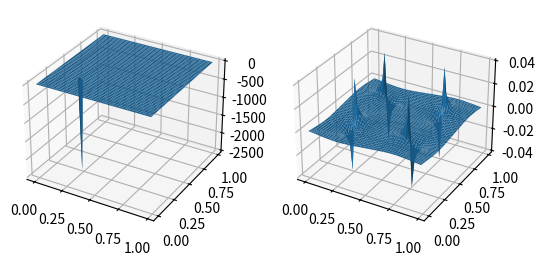

Here is the Python script that generated this plot:
import numpy as np
from scipy.fftpack import fft2, ifft2

N = 50
L=1.
dx = L/N
x = np.linspace(0,L,N,endpoint=False)
y = np.linspace(0,L,N,endpoint=False)
xv, yv = np.meshgrid(x,y)

dk = 2 * np.pi / L
kx = np.linspace(0,2 * np.pi / dx,N,endpoint=False)
ky = np.linspace(0,2 * np.pi / dx,N,endpoint=False)
kxv, kyv = np.meshgrid(kx,ky)

phi  = np.zeros((N,N))

def pos(x):
    return int(N * x/L)

# will essentially put the thing in a box of size L/2
def sinify(v):
    v[:,::2]=0. #destroy even elements
    v[::2,:]=0.
    return 1.j * np.imag(v)





source = np.zeros((N,N))
source[pos(.24),pos(.24)] = -1/dx**2
#source[pos(.6),0] = 1/dx**2
L2 = (4 - np.exp(1.j * kxv * dx) - np.exp(-1.j * kxv * dx) - np.exp(1.j * kyv * dx) - np.exp(-1.j * kyv * dx) ) / dx**2
L2[0,0] = 1 #freaks out at k=0
phik = fft2(source) / L2
phik[0,0]=0
phik = sinify(phik)
phi = np.real(ifft2(phik))


import matplotlib.pyplot as plt
from mpl_toolkits.mplot3d import Axes3D
fig = plt.figure()
ax = fig.add_subplot(121, projection='3d')
ax.plot_surface(xv,yv,source)

ax = fig.add_subplot(122, projection='3d')
ax.plot_surface(xv,yv,phi)
plt.show()
